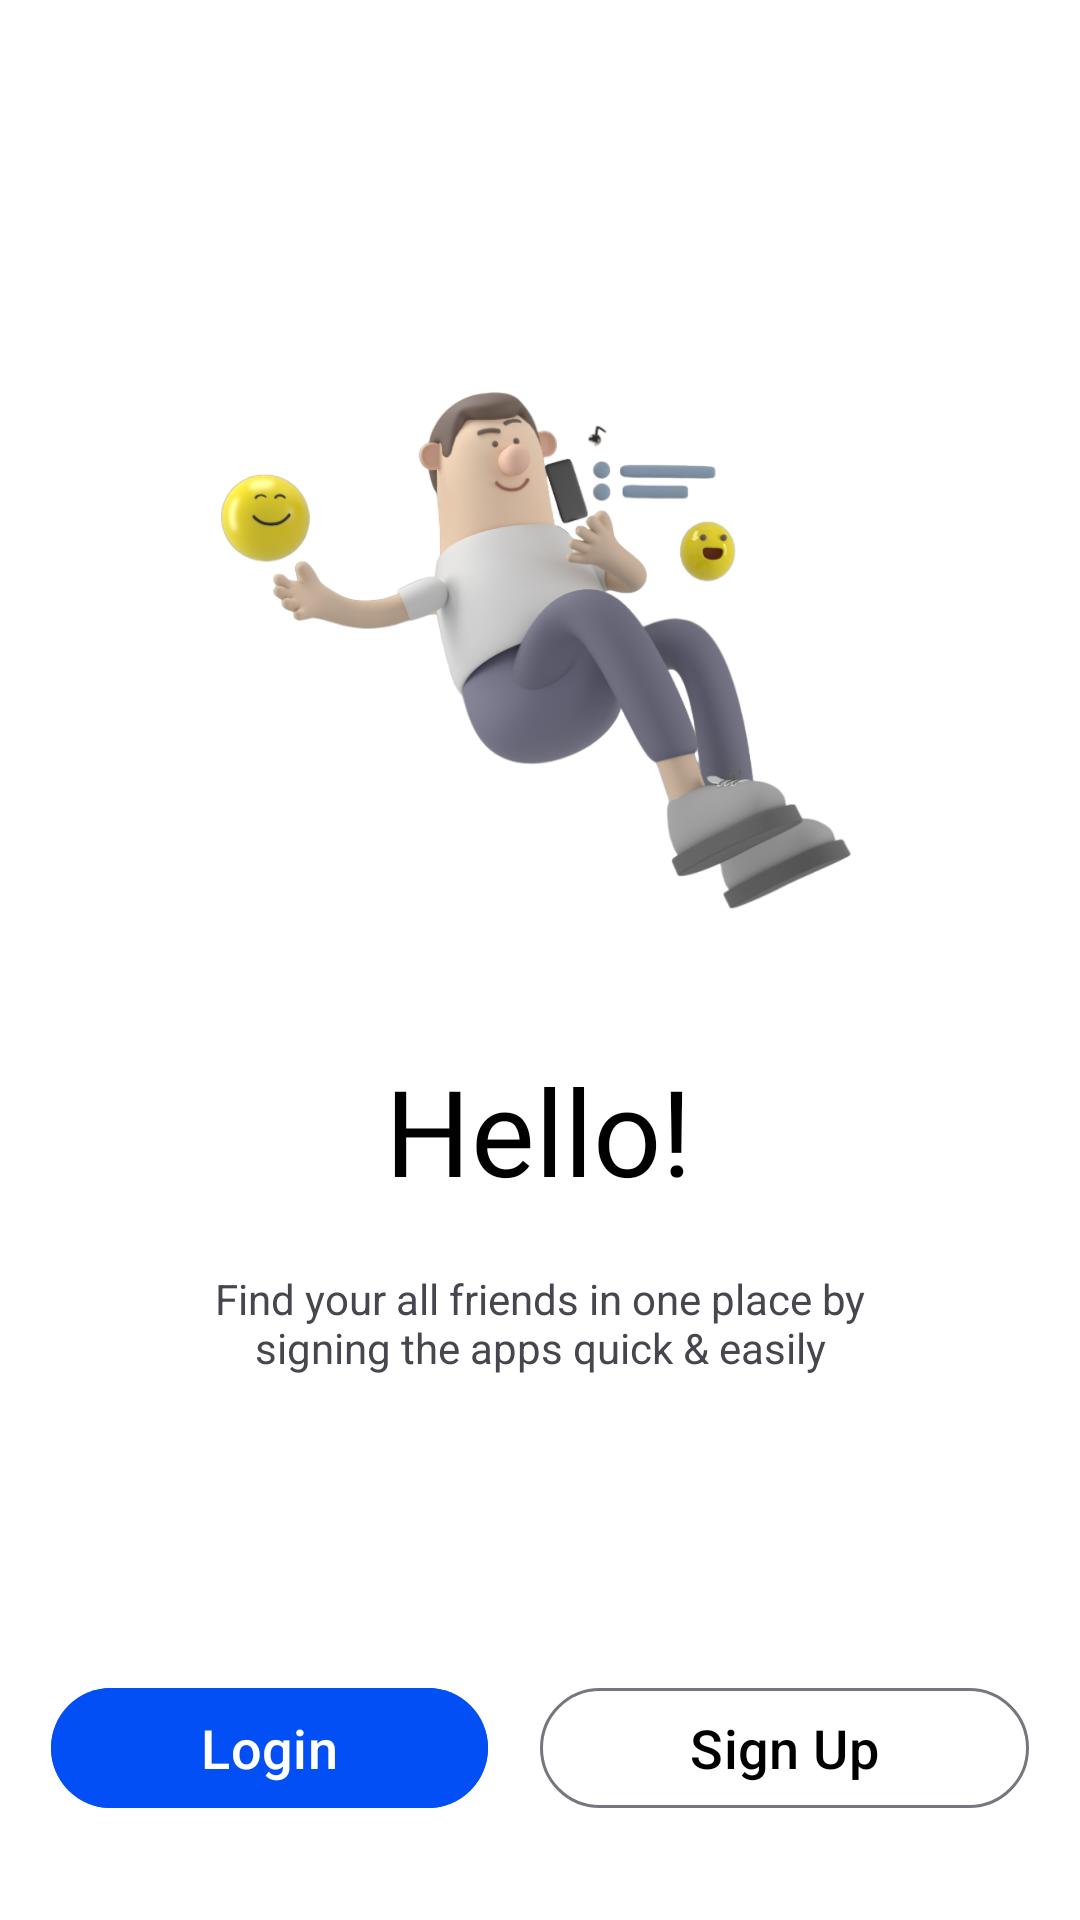

Produce the Android XML layout that renders to this screen, including the resource entries it uses.
<!-- AndroidManifest.xml: application theme Theme.Threadss -->
<!-- res/layout/fragment_setup_entry.xml -->
<?xml version="1.0" encoding="utf-8"?>
<androidx.constraintlayout.widget.ConstraintLayout xmlns:android="http://schemas.android.com/apk/res/android"
    xmlns:app="http://schemas.android.com/apk/res-auto"
    xmlns:tools="http://schemas.android.com/tools"
    android:layout_width="match_parent"
    android:layout_height="match_parent"
    android:background="@color/white"
    tools:context=".UserSetup.SetUpFragments.SetupEntryFragment">


    <ImageView
        android:id="@+id/imageView2"
        android:layout_width="280dp"
        android:layout_height="280dp"
        android:layout_marginTop="70dp"
        android:scaleType="centerCrop"
        android:src="@drawable/splash"
        app:layout_constraintEnd_toEndOf="parent"
        app:layout_constraintHorizontal_bias="0.5"
        app:layout_constraintStart_toStartOf="parent"
        app:layout_constraintTop_toTopOf="parent" />

    <TextView
        android:id="@+id/textView2"
        android:layout_width="wrap_content"
        android:layout_height="wrap_content"
        android:fontFamily="@font/open_sans_bold"
        android:text="Hello!"
        android:textColor="@color/black"
        android:textSize="40sp"
        app:layout_constraintEnd_toEndOf="parent"
        app:layout_constraintHorizontal_bias="0.498"
        app:layout_constraintStart_toStartOf="parent"
        app:layout_constraintTop_toBottomOf="@+id/imageView2" />

    <com.google.android.material.button.MaterialButton
        android:id="@+id/login_btn"
        android:layout_width="wrap_content"
        android:layout_height="wrap_content"
        android:backgroundTint="#024ff5"
        android:paddingStart="50dp"
        android:paddingEnd="50dp"
        android:layout_marginTop="100dp"
        android:text="Login"
        android:textColor="@color/white"
        android:textSize="18sp"
        app:layout_constraintEnd_toStartOf="@+id/sign_up_btn"
        app:layout_constraintHorizontal_bias="0.5"
        app:layout_constraintStart_toStartOf="parent"
        app:layout_constraintTop_toBottomOf="@+id/textView3" />


    <com.google.android.material.button.MaterialButton
        android:id="@+id/sign_up_btn"
        style="@style/Widget.Material3.Button.OutlinedButton"
        android:layout_width="wrap_content"
        android:layout_height="wrap_content"
        android:paddingStart="50dp"
        android:paddingEnd="50dp"
        android:layout_marginTop="100dp"
        android:text="Sign Up"
        android:textColor="@color/black"
        android:textSize="18sp"
        app:layout_constraintEnd_toEndOf="parent"
        app:layout_constraintHorizontal_bias="0.5"
        app:layout_constraintStart_toEndOf="@+id/login_btn"
        app:layout_constraintTop_toBottomOf="@+id/textView3" />

    <TextView
        android:id="@+id/textView3"
        android:layout_width="match_parent"
        android:layout_height="wrap_content"
        android:text="@string/setup_txt"
        android:gravity="center"
        android:layout_marginTop="20dp"
        android:layout_marginStart="50dp"
        android:layout_marginEnd="50dp"
        app:layout_constraintEnd_toEndOf="parent"
        app:layout_constraintHorizontal_bias="0.5"
        app:layout_constraintStart_toStartOf="parent"
        app:layout_constraintTop_toBottomOf="@+id/textView2" />


</androidx.constraintlayout.widget.ConstraintLayout>
<!-- resources referenced by this layout -->
<resources>
  <color name="black">#FF000000</color>
  <color name="white">#ffffff</color>
  <!-- drawable splash: png bitmap (drawable, 172304 bytes) -->
  <string name="setup_txt">Find your all friends in one place by signing the apps quick &amp; easily</string>
  <style name="Theme.Threadss" parent="Base.Theme.Threadss" />
  <style name="Base.Theme.Threadss" parent="Theme.Material3.DayNight.NoActionBar">
  
          <item name="android:colorPrimary"> @color/white </item>
          <item name="android:colorPrimaryDark">@color/white</item>
          <item name="statusBarBackground"> @color/black</item>
          <item name="android:windowLightStatusBar">true</item>
          
          
      </style>
</resources>
